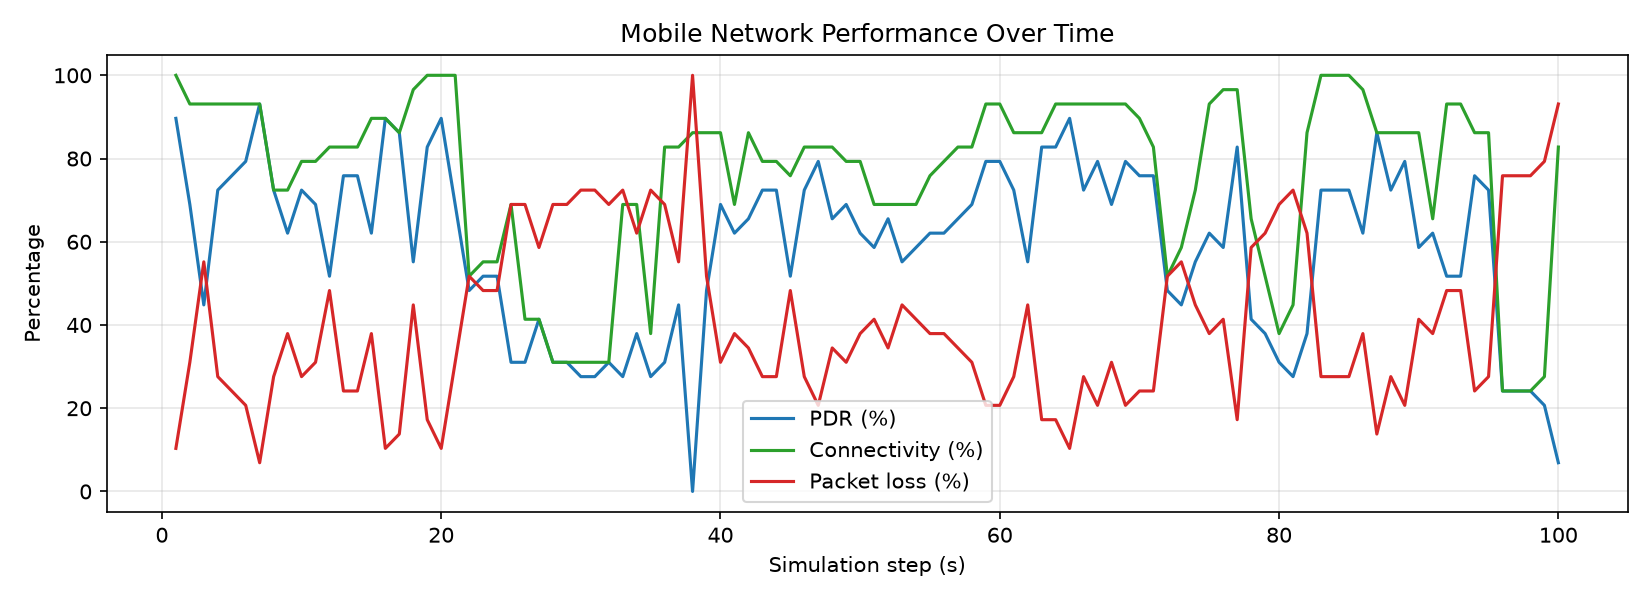

Data behind this chart, as committed beside it:
sent, delivered, lost, pdr, loss_rate, avg_delay_ms, connectivity, active_links, link_breaks, reliability, step, speed
29, 26, 3, 89.66, 10.34, 23.41, 100.0, 65, 0, 93.79, 1, 5
29, 20, 9, 68.97, 31.03, 17.8, 93.1, 66, 3, 78.62, 2, 5
29, 13, 16, 44.83, 55.17, 10.24, 93.1, 69, 2, 64.14, 3, 5
29, 21, 8, 72.41, 27.59, 20.62, 93.1, 69, 3, 80.69, 4, 5
29, 22, 7, 75.86, 24.14, 24.85, 93.1, 67, 2, 82.76, 5, 5
29, 23, 6, 79.31, 20.69, 19.48, 93.1, 67, 4, 84.83, 6, 5
29, 27, 2, 93.1, 6.897, 20.52, 93.1, 69, 3, 93.1, 7, 5
29, 21, 8, 72.41, 27.59, 16.14, 72.41, 64, 7, 72.41, 8, 5
29, 18, 11, 62.07, 37.93, 13.07, 72.41, 63, 2, 66.21, 9, 5
29, 21, 8, 72.41, 27.59, 12.72, 79.31, 61, 5, 75.17, 10, 5
29, 20, 9, 68.97, 31.03, 17.27, 79.31, 59, 4, 73.1, 11, 5
29, 15, 14, 51.72, 48.28, 11.7, 82.76, 60, 5, 64.14, 12, 5
29, 22, 7, 75.86, 24.14, 15.06, 82.76, 58, 5, 78.62, 13, 5
29, 22, 7, 75.86, 24.14, 16.49, 82.76, 57, 4, 78.62, 14, 5
29, 18, 11, 62.07, 37.93, 16.8, 89.66, 57, 5, 73.1, 15, 5
29, 26, 3, 89.66, 10.34, 13.98, 89.66, 56, 3, 89.66, 16, 5
29, 25, 4, 86.21, 13.79, 16.01, 86.21, 57, 2, 86.21, 17, 5
29, 16, 13, 55.17, 44.83, 12.42, 96.55, 57, 5, 71.72, 18, 5
29, 24, 5, 82.76, 17.24, 17.48, 100.0, 54, 7, 89.66, 19, 5
29, 26, 3, 89.66, 10.34, 16.73, 100.0, 57, 1, 93.79, 20, 5
29, 20, 9, 68.97, 31.03, 17.97, 100.0, 55, 2, 81.38, 21, 5
29, 14, 15, 48.28, 51.72, 12.42, 51.72, 54, 7, 49.66, 22, 5
29, 15, 14, 51.72, 48.28, 14.91, 55.17, 56, 2, 53.1, 23, 5
29, 15, 14, 51.72, 48.28, 13.74, 55.17, 56, 2, 53.1, 24, 5
29, 9, 20, 31.03, 68.97, 14.84, 68.97, 58, 0, 46.21, 25, 5
29, 9, 20, 31.03, 68.97, 12.38, 41.38, 55, 3, 35.17, 26, 5
29, 12, 17, 41.38, 58.62, 19.55, 41.38, 56, 3, 41.38, 27, 5
29, 9, 20, 31.03, 68.97, 10.78, 31.03, 56, 3, 31.03, 28, 5
29, 9, 20, 31.03, 68.97, 9.75, 31.03, 58, 1, 31.03, 29, 5
29, 8, 21, 27.59, 72.41, 13.67, 31.03, 59, 1, 28.97, 30, 5
29, 8, 21, 27.59, 72.41, 11.67, 31.03, 57, 3, 28.97, 31, 5
29, 9, 20, 31.03, 68.97, 10.19, 31.03, 55, 2, 31.03, 32, 5
29, 8, 21, 27.59, 72.41, 11.79, 68.97, 56, 4, 44.14, 33, 5
29, 11, 18, 37.93, 62.07, 25.68, 68.97, 55, 3, 50.34, 34, 5
29, 8, 21, 27.59, 72.41, 16.76, 37.93, 52, 5, 31.72, 35, 5
29, 9, 20, 31.03, 68.97, 21.68, 82.76, 52, 4, 51.72, 36, 5
29, 13, 16, 44.83, 55.17, 28.76, 82.76, 51, 4, 60.0, 37, 5
29, 0, 29, 0.0, 100.0, 0.0, 86.21, 53, 4, 34.48, 38, 5
29, 14, 15, 48.28, 51.72, 21.49, 86.21, 54, 3, 63.45, 39, 5
29, 20, 9, 68.97, 31.03, 14.3, 86.21, 52, 5, 75.86, 40, 5
29, 18, 11, 62.07, 37.93, 13.45, 68.97, 52, 5, 64.83, 41, 5
29, 19, 10, 65.52, 34.48, 15.32, 86.21, 55, 1, 73.79, 42, 5
29, 21, 8, 72.41, 27.59, 16.05, 79.31, 55, 4, 75.17, 43, 5
29, 21, 8, 72.41, 27.59, 15.07, 79.31, 57, 4, 75.17, 44, 5
29, 15, 14, 51.72, 48.28, 13.24, 75.86, 50, 9, 61.38, 45, 5
29, 21, 8, 72.41, 27.59, 13.63, 82.76, 49, 5, 76.55, 46, 5
29, 23, 6, 79.31, 20.69, 15.67, 82.76, 54, 1, 80.69, 47, 5
29, 19, 10, 65.52, 34.48, 13.22, 82.76, 56, 2, 72.41, 48, 5
29, 20, 9, 68.97, 31.03, 15.68, 79.31, 58, 3, 73.1, 49, 5
29, 18, 11, 62.07, 37.93, 11.47, 79.31, 58, 2, 68.97, 50, 5
29, 17, 12, 58.62, 41.38, 12.33, 68.97, 55, 6, 62.76, 51, 5
29, 19, 10, 65.52, 34.48, 14.08, 68.97, 54, 4, 66.9, 52, 5
29, 16, 13, 55.17, 44.83, 10.6, 68.97, 51, 5, 60.69, 53, 5
29, 17, 12, 58.62, 41.38, 13.42, 68.97, 47, 5, 62.76, 54, 5
29, 18, 11, 62.07, 37.93, 13.48, 75.86, 45, 4, 67.59, 55, 5
29, 18, 11, 62.07, 37.93, 13.86, 79.31, 45, 3, 68.97, 56, 5
29, 19, 10, 65.52, 34.48, 14.67, 82.76, 45, 3, 72.41, 57, 5
29, 20, 9, 68.97, 31.03, 17.05, 82.76, 46, 3, 74.48, 58, 5
29, 23, 6, 79.31, 20.69, 15.83, 93.1, 49, 2, 84.83, 59, 5
29, 23, 6, 79.31, 20.69, 17.3, 93.1, 51, 2, 84.83, 60, 5
... 40 more rows
